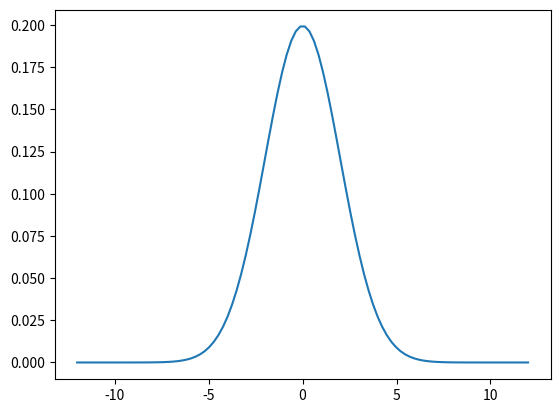

The script that saved this image:
# Dealing with Elementary Statistics
# Reference: StatisticsMachineLearning Sec.7.1

import pandas as pd
import numpy as np
import matplotlib.pyplot as plt

# Generate 2 random samples: x- N(1.78,0.1) and y- N(1.66,0.1), size 10
x = pd.Series(np.random.normal(1.76,size=10,scale=0.1))
y = pd.Series(np.random.normal(1.66,size=10,scale=0.1))

print('Variances of Series x and y')
print(np.var(x),np.std(x))
print(np.var(y),np.std(y))
print(np.cov(x,y))

# Normal distribution
import scipy.stats as scs
mu  = 0;
sig = 2;    # sig = sqrt(variance)

x = np.linspace(mu-3*(sig**2),mu+3*(sig**2),100)
plt.plot(x,scs.norm.pdf(x,mu,sig))
# plt.show()

print('The End.')

